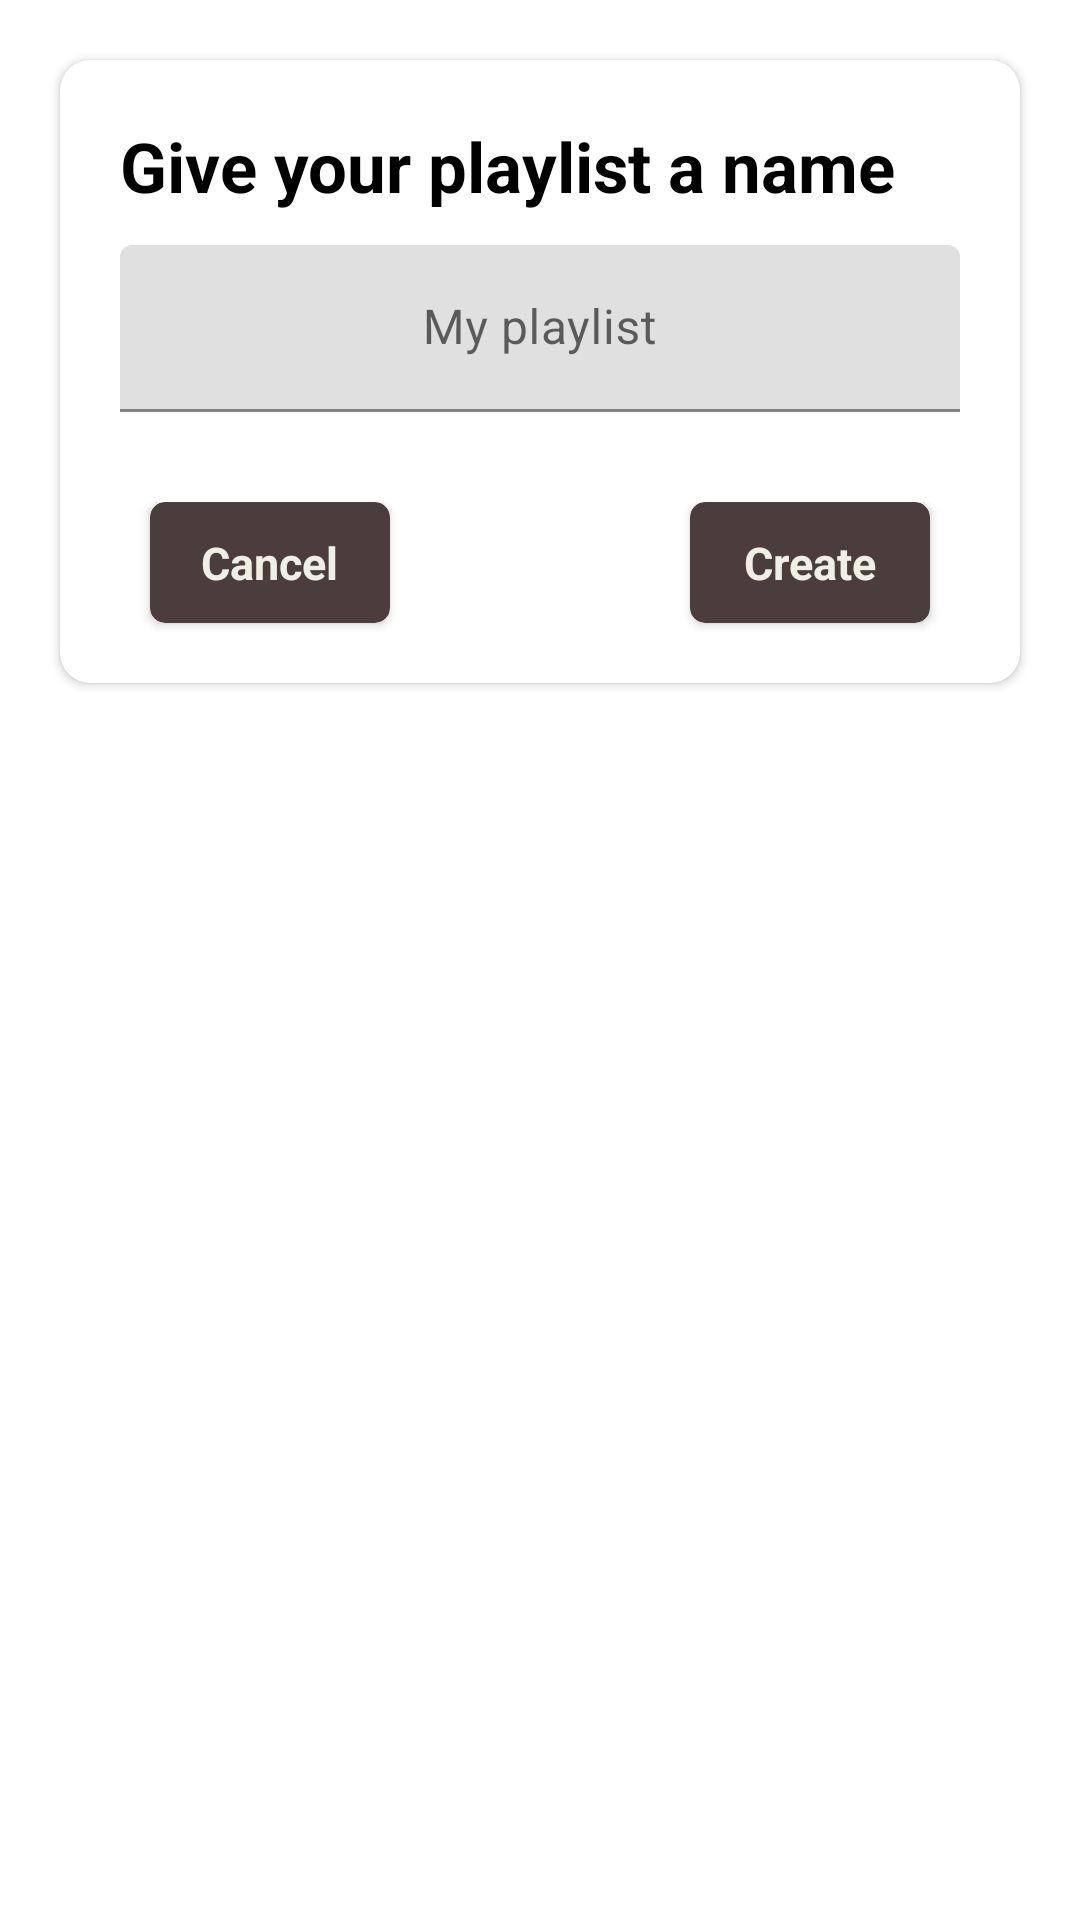

Produce the Android XML layout that renders to this screen, including the resource entries it uses.
<!-- AndroidManifest.xml: application theme Theme.Musica -->
<!-- res/layout/create_playlist_dialog.xml -->
<?xml version="1.0" encoding="utf-8"?>
<RelativeLayout xmlns:android="http://schemas.android.com/apk/res/android"
    android:layout_width="match_parent"
    xmlns:app="http://schemas.android.com/apk/res-auto"
    android:layout_gravity="center"
    android:layout_height="wrap_content">

    <androidx.cardview.widget.CardView
        android:layout_margin="20dp"
        android:layout_width="match_parent"
        android:layout_height="wrap_content"
        app:cardCornerRadius="10dp">

        <RelativeLayout
            android:layout_width="match_parent"
            android:layout_height="wrap_content"
            android:orientation="vertical">

            <LinearLayout
                android:id="@+id/dialog_name"
                android:layout_width="match_parent"
                android:layout_height="wrap_content"
                android:layout_marginTop="20dp"
                android:layout_marginStart="20dp"
                android:layout_marginEnd="20dp"
                android:orientation="vertical">
                <TextView
                    android:layout_width="match_parent"

                    android:layout_height="wrap_content"
                    android:textStyle="bold"
                    android:textColor="@color/black"
                    android:textSize="23dp"
                    android:text="Give your playlist a name"/>

            </LinearLayout>

            <RelativeLayout
                android:id="@+id/dialog_edit"
                android:layout_width="match_parent"
                android:layout_height="wrap_content"
                android:layout_below="@+id/dialog_name"
                android:layout_marginTop="11dp"
                android:orientation="horizontal">


                <com.google.android.material.textfield.TextInputLayout
                    android:id="@+id/emailLayout"
                    android:layout_width="match_parent"
                    android:layout_height="wrap_content"
                    android:layout_marginStart="20dp"

                    android:layout_marginEnd="20dp"
                    app:errorEnabled="false">

                    <com.google.android.material.textfield.TextInputEditText
                        android:id="@+id/editTextDialog"
                        android:layout_width="match_parent"
                        android:layout_height="wrap_content"

                        android:gravity="center"
                        android:hint="My playlist" />

                </com.google.android.material.textfield.TextInputLayout>

            </RelativeLayout>

            <RelativeLayout
                android:layout_marginTop="30dp"
                android:layout_below="@+id/dialog_edit"
                android:layout_width="match_parent"
                android:layout_height="wrap_content">


                <androidx.cardview.widget.CardView
                    android:layout_alignParentStart="true"
                    android:text="Cancel"
                    android:layout_marginStart="30dp"
                    android:layout_marginBottom="20dp"
                    android:layout_width="80dp"
                    android:layout_height="wrap_content"
                    app:cardBackgroundColor="@color/brown"
                    app:cardCornerRadius="5dp">

                    <RelativeLayout
                        android:layout_width="match_parent"
                        android:layout_height="match_parent"
                        android:padding="10dp"
                        android:gravity="center">

                        <TextView
                            android:layout_width="wrap_content"
                            android:layout_height="wrap_content"
                            android:text="Cancel"
                            android:textSize="15sp"
                            android:textStyle="bold"
                            android:textColor="@color/white"/>

                    </RelativeLayout>

                </androidx.cardview.widget.CardView>

                <androidx.cardview.widget.CardView
                    android:id="@+id/confirm_button"
                    android:layout_alignParentEnd="true"
                    android:layout_width="80dp"
                    android:layout_marginEnd="30dp"
                    android:layout_height="wrap_content"
                    android:layout_marginBottom="20dp"
                    app:cardBackgroundColor="@color/brown"
                    app:cardCornerRadius="5dp">

                    <RelativeLayout
                        android:layout_width="match_parent"
                        android:layout_height="match_parent"
                        android:padding="10dp"
                        android:gravity="center">

                        <TextView
                            android:id="@+id/textLogin"
                            android:layout_width="wrap_content"
                            android:layout_height="wrap_content"
                            android:text="Create"
                            android:textSize="15sp"
                            android:textStyle="bold"
                            android:textColor="@color/white"/>

                    </RelativeLayout>

                </androidx.cardview.widget.CardView>

            </RelativeLayout>



        </RelativeLayout>


    </androidx.cardview.widget.CardView>


</RelativeLayout>
<!-- resources referenced by this layout -->
<resources>
  <color name="black">#FF000000</color>
  <color name="brown">#4C3D3D</color>
  <color name="white">#EEF0E5</color>
  <style name="Theme.Musica" parent="Theme.MaterialComponents.DayNight.DarkActionBar">
          
          <item name="colorPrimary">#153448</item>
          <item name="colorPrimaryVariant">#ECCF69</item>
          <item name="colorOnPrimary">@color/white</item>
          
          <item name="colorSecondary">@color/cream</item>
          <item name="colorSecondaryVariant">@color/gold</item>
          <item name="colorOnSecondary">#0c0c0e</item>
          
          <item name="android:statusBarColor">@color/blue</item>
          
      </style>
  <color name="cream">#f8e7ac</color>
  <color name="gold">#C07F00</color>
  <color name="blue">#1B2e48</color>
</resources>
